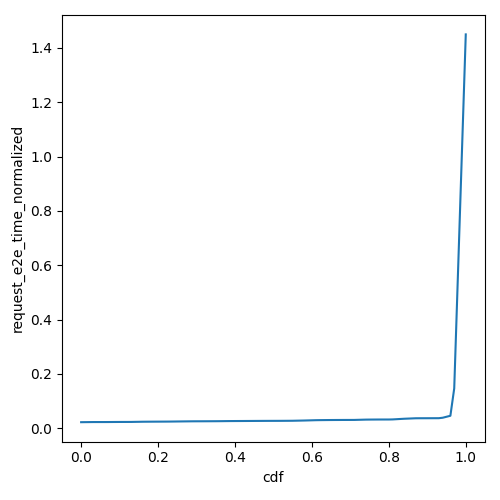

Source data for this figure (header and first rows):
cdf, request_e2e_time_normalized
0.0, 0.02254
0.01, 0.0227
0.02, 0.02287
0.03, 0.02303
0.04, 0.02307
0.05, 0.02307
0.06, 0.02307
0.07, 0.02313
0.08, 0.02323
0.09, 0.02332
0.1, 0.0234
0.11, 0.02343
0.12, 0.02345
0.13, 0.0235
0.14, 0.02374
0.15, 0.02398
0.16, 0.02422
0.17, 0.02432
0.18, 0.02441
0.19, 0.0245
0.2, 0.02457
0.21, 0.02464
0.22, 0.0247
0.23, 0.02481
0.24, 0.02498
0.25, 0.02516
0.26, 0.02532
0.27, 0.02548
0.28, 0.02564
0.29, 0.0258
0.3, 0.02586
0.31, 0.0259
0.32, 0.02595
0.33, 0.02602
0.34, 0.02609
0.35, 0.02615
0.36, 0.02627
0.37, 0.02643
0.38, 0.02658
0.39, 0.02671
0.4, 0.02678
0.41, 0.02684
0.42, 0.02691
0.43, 0.02699
0.44, 0.02707
0.45, 0.02715
0.46, 0.02722
0.47, 0.02729
0.48, 0.02736
0.49, 0.0274
0.5, 0.02744
0.51, 0.02748
0.52, 0.02753
0.53, 0.02761
0.54, 0.02769
0.55, 0.02781
0.56, 0.02811
0.57, 0.02841
0.58, 0.0287
0.59, 0.02909
... 41 more rows
